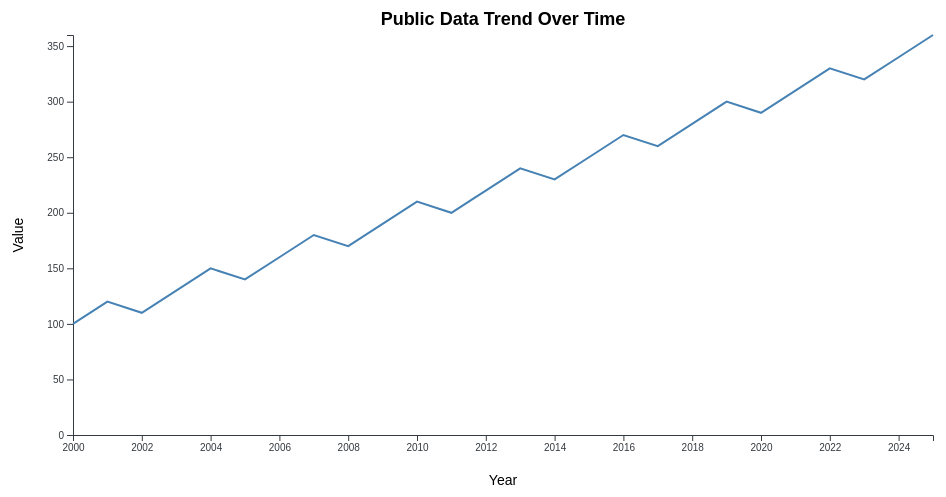
D3 v7 page, settled after 480 driven frames (8 s of simulated time); the page loaded 1 data file(s).


// ── script.js
// script.js

console.log("script.js is running!"); // This line should appear in your console!

// 1. Set up dimensions and margins for the chart
const margin = { top: 40, right: 30, bottom: 60, left: 70 };
const width = 960 - margin.left - margin.right;
const height = 500 - margin.top - margin.bottom;

// 2. Select the chart container from index.html and append the SVG element
const svg = d3.select("#chart-container")
    .append("svg")
    .attr("width", width + margin.left + margin.right)
    .attr("height", height + margin.top + margin.bottom)
    .append("g")
    .attr("transform", `translate(${margin.left},${margin.top})`);

// 3. Load the data from data.csv
d3.csv("data.csv").then(function(data) {

    // 4. Parse the data: Convert 'Year' and 'Value' from strings to numbers
    data.forEach(function(d) {
        d.Year = +d.Year;
        d.Value = +d.Value;
    });

    // Optional: Sort data by year to ensure the line connects points in the correct chronological order.
    data.sort((a, b) => a.Year - b.Year);

    // 5. Define X Scale (for the 'Year' data)
    const xScale = d3.scaleLinear()
        .domain(d3.extent(data, d => d.Year))
        .range([0, width]);

    // 6. Define Y Scale (for the 'Value' data)
    const yScale = d3.scaleLinear()
        .domain([0, d3.max(data, d => d.Value)])
        .range([height, 0]);

    // 7. Add X-axis to the SVG
    svg.append("g")
        .attr("transform", `translate(0,${height})`)
        .call(d3.axisBottom(xScale).tickFormat(d3.format("d")));

    // 8. Add Y-axis to the SVG
    svg.append("g")
        .call(d3.axisLeft(yScale));

    // 9. Create the line generator
    const line = d3.line()
        .x(d => xScale(d.Year))
        .y(d => yScale(d.Value));

    // 10. Draw the line path on the SVG
    svg.append("path")
        .datum(data)
        .attr("fill", "none")
        .attr("stroke", "steelblue")
        .attr("stroke-width", 2)
        .attr("d", line);

    // 11. Add X-axis label
    svg.append("text")
        .attr("x", width / 2)
        .attr("y", height + margin.bottom - 10)
        .attr("text-anchor", "middle")
        .style("font-size", "14px")
        .text("Year");

    // 12. Add Y-axis label
    svg.append("text")
        .attr("transform", "rotate(-90)")
        .attr("y", -margin.left + 20)
        .attr("x", -height / 2)
        .attr("text-anchor", "middle")
        .style("font-size", "14px")
        .text("Value");

    // 13. Add Chart Title
    svg.append("text")
        .attr("x", width / 2)
        .attr("y", -margin.top / 2 + 10)
        .attr("text-anchor", "middle")
        .style("font-size", "18px")
        .style("font-weight", "bold")
        .text("Public Data Trend Over Time");

}).catch(function(error){
    console.error("Error loading or parsing data:", error);
    d3.select("#chart-container").append("p").text("Failed to load data. Check console for details.");
});


### data: data.csv
Year, Value
2000, 100
2001, 120
2002, 110
2003, 130
2004, 150
2005, 140
2006, 160
2007, 180
2008, 170
2009, 190
2010, 210
2011, 200
2012, 220
2013, 240
2014, 230
2015, 250
2016, 270
2017, 260
2018, 280
2019, 300
2020, 290
2021, 310
2022, 330
2023, 320
2024, 340
2025, 360